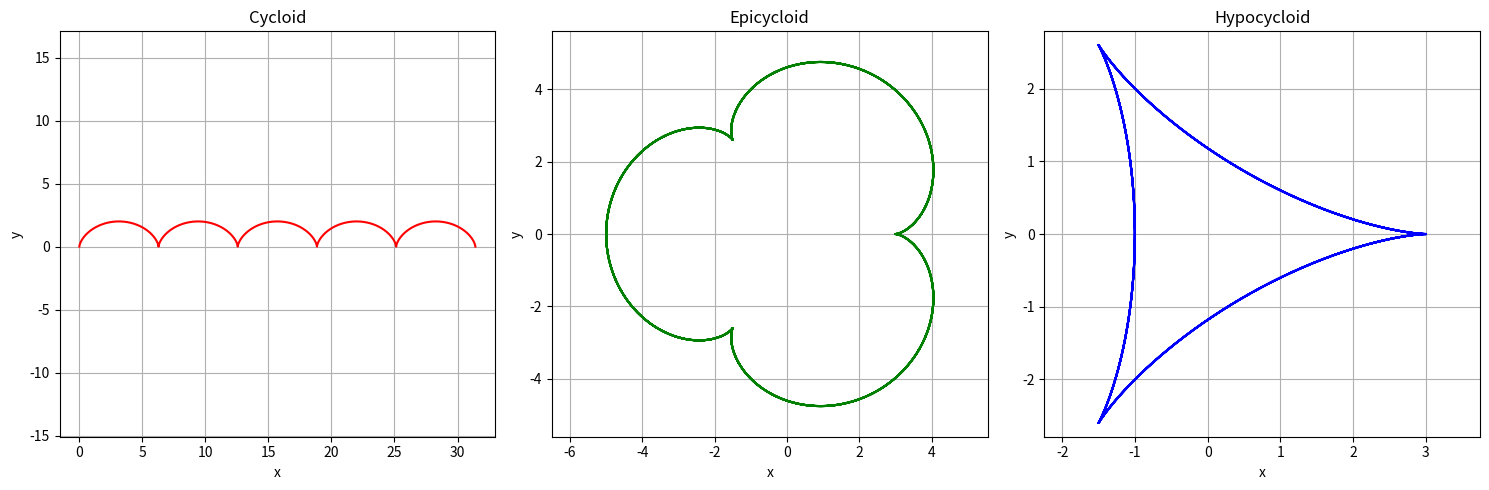

This figure's Python source:
import numpy as np
import matplotlib.pyplot as plt

# 기본 상수 설정
PI = np.pi
t_max = 10 * PI   # t의 최대값, 충분한 주기 확보
dt = 0.01         # t 간격
t = np.arange(0, t_max, dt)

# 1. 사이클로이드 (Cycloid)
# 원의 반지름 설정
r = 1.0
x_cycloid = r * (t - np.sin(t))
y_cycloid = r * (1 - np.cos(t))

# 2. 에피사이클로이드 (Epicycloid)
# 큰 원과 작은 원의 반지름 설정
R_epi = 3.0
r_epi = 1.0
x_epicycloid = (R_epi + r_epi) * np.cos(t) - r_epi * np.cos(((R_epi + r_epi) / r_epi) * t)
y_epicycloid = (R_epi + r_epi) * np.sin(t) - r_epi * np.sin(((R_epi + r_epi) / r_epi) * t)

# 3. 하이포사이클로이드 (Hypocycloid)
# 큰 원과 작은 원의 반지름 설정
R_hypo = 3.0
r_hypo = 1.0
x_hypocycloid = (R_hypo - r_hypo) * np.cos(t) + r_hypo * np.cos(((R_hypo - r_hypo) / r_hypo) * t)
y_hypocycloid = (R_hypo - r_hypo) * np.sin(t) - r_hypo * np.sin(((R_hypo - r_hypo) / r_hypo) * t)

# 3개의 서브플롯으로 나누어 그림
fig, axs = plt.subplots(1, 3, figsize=(15, 5))

# 사이클로이드 그리기
axs[0].plot(x_cycloid, y_cycloid, color='red')
axs[0].set_title('Cycloid')
axs[0].set_xlabel('x')
axs[0].set_ylabel('y')
axs[0].grid(True)
axs[0].axis('equal')

# 에피사이클로이드 그리기
axs[1].plot(x_epicycloid, y_epicycloid, color='green')
axs[1].set_title('Epicycloid')
axs[1].set_xlabel('x')
axs[1].set_ylabel('y')
axs[1].grid(True)
axs[1].axis('equal')

# 하이포사이클로이드 그리기
axs[2].plot(x_hypocycloid, y_hypocycloid, color='blue')
axs[2].set_title('Hypocycloid')
axs[2].set_xlabel('x')
axs[2].set_ylabel('y')
axs[2].grid(True)
axs[2].axis('equal')

plt.tight_layout()
plt.show()
